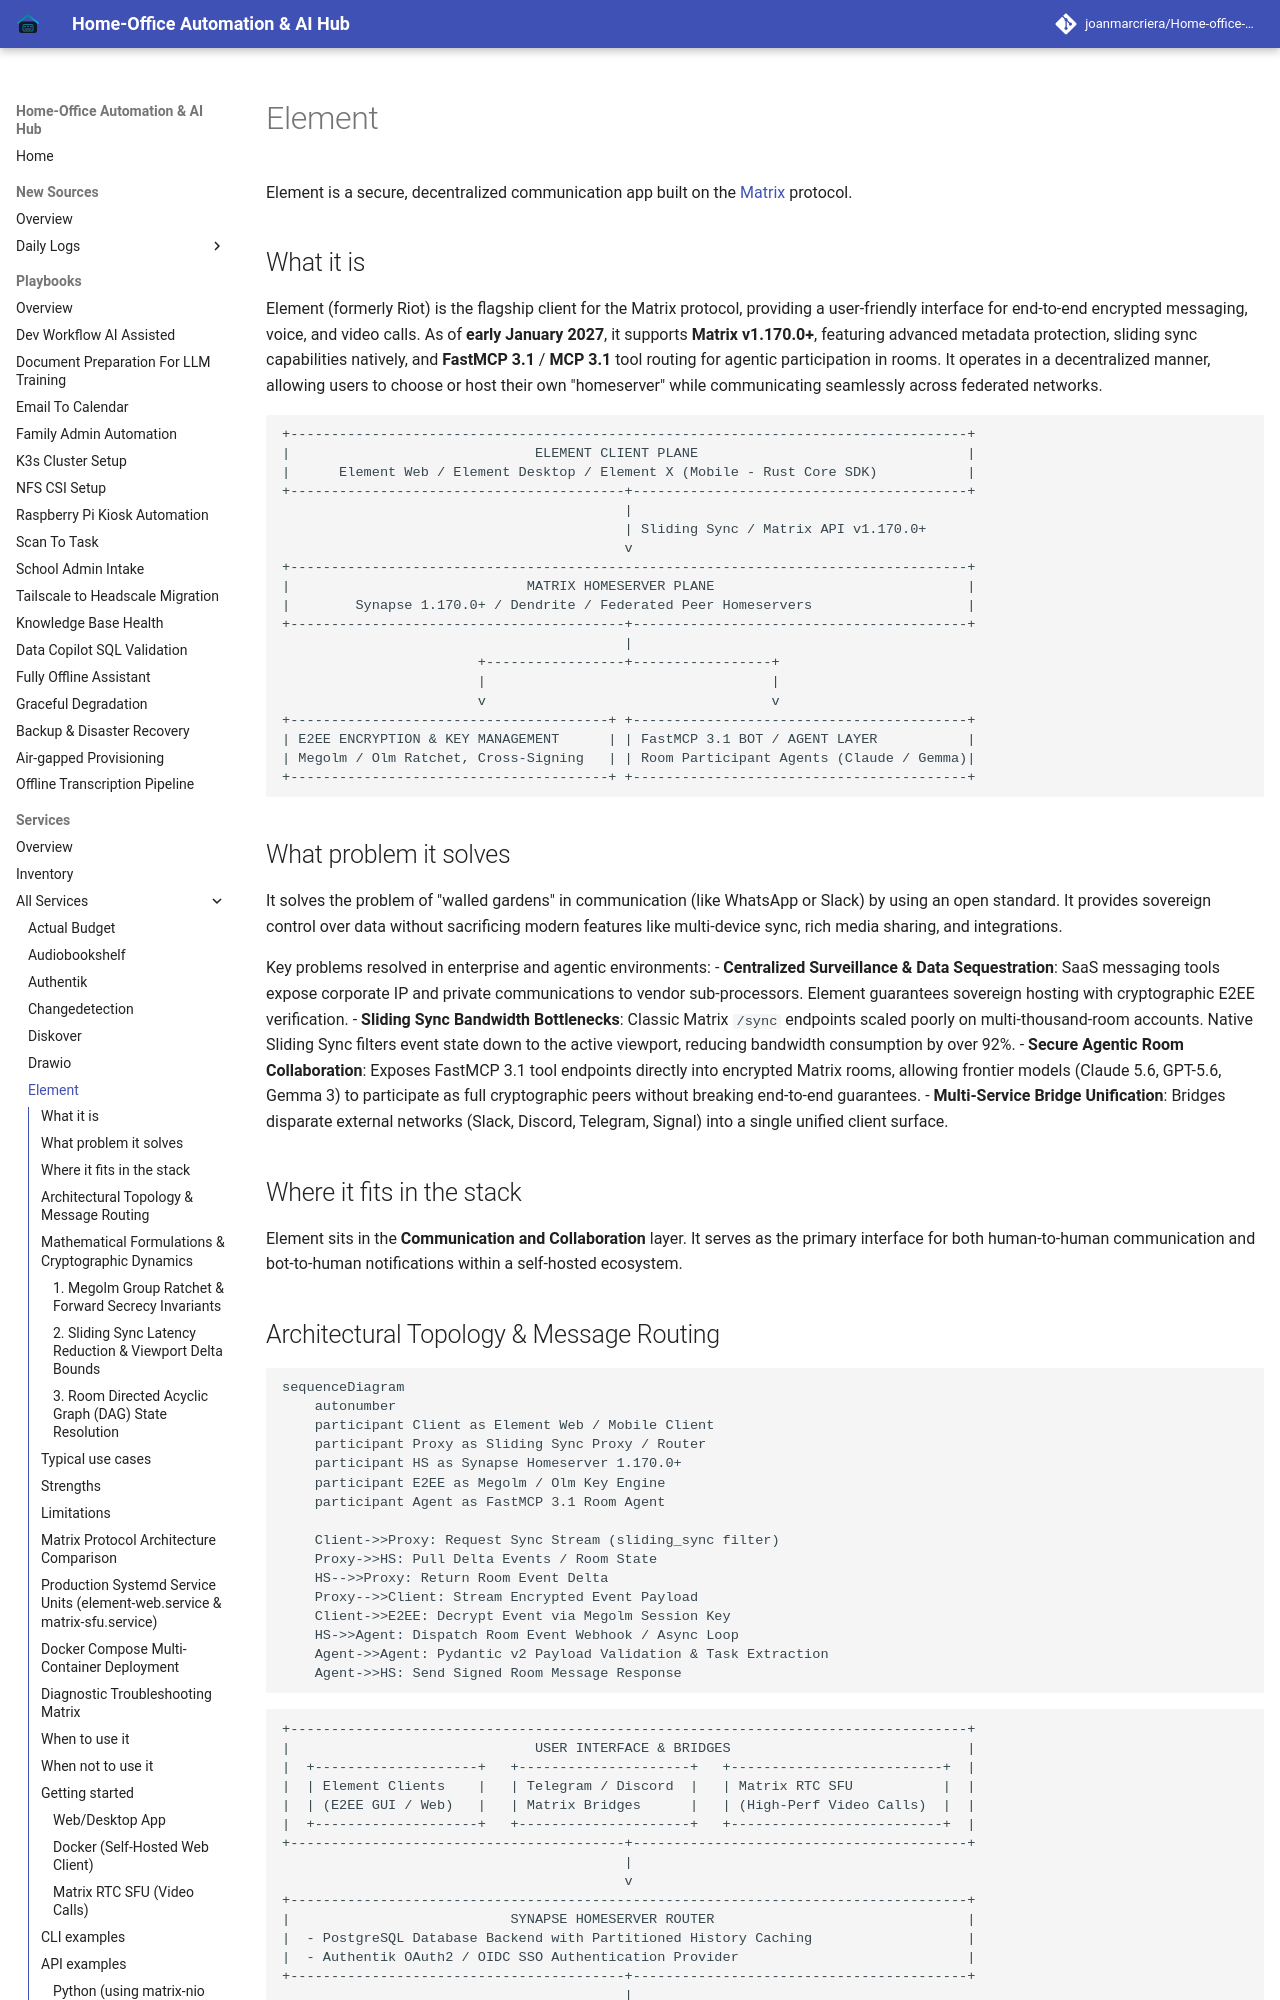

repository: joanmarcriera/Home-office-automations · page: services/element/index.html · generator: mkdocs

# Element

Element is a secure, decentralized communication app built on the [Matrix](https://matrix.org) protocol.

## What it is
Element (formerly Riot) is the flagship client for the Matrix protocol, providing a user-friendly interface for end-to-end encrypted messaging, voice, and video calls. As of **early January 2027**, it supports **Matrix v1.170.0+**, featuring advanced metadata protection, sliding sync capabilities natively, and **FastMCP 3.1** / **MCP 3.1** tool routing for agentic participation in rooms. It operates in a decentralized manner, allowing users to choose or host their own "homeserver" while communicating seamlessly across federated networks.

```
+-----------------------------------------------------------------------------------+
|                              ELEMENT CLIENT PLANE                                 |
|      Element Web / Element Desktop / Element X (Mobile - Rust Core SDK)           |
+-----------------------------------------+-----------------------------------------+
                                          |
                                          | Sliding Sync / Matrix API v1.170.0+
                                          v
+-----------------------------------------------------------------------------------+
|                             MATRIX HOMESERVER PLANE                               |
|        Synapse 1.170.0+ / Dendrite / Federated Peer Homeservers                   |
+-----------------------------------------+-----------------------------------------+
                                          |
                        +-----------------+-----------------+
                        |                                   |
                        v                                   v
+---------------------------------------+ +-----------------------------------------+
| E2EE ENCRYPTION & KEY MANAGEMENT      | | FastMCP 3.1 BOT / AGENT LAYER           |
| Megolm / Olm Ratchet, Cross-Signing   | | Room Participant Agents (Claude / Gemma)|
+---------------------------------------+ +-----------------------------------------+
```

## What problem it solves
It solves the problem of "walled gardens" in communication (like WhatsApp or Slack) by using an open standard. It provides sovereign control over data without sacrificing modern features like multi-device sync, rich media sharing, and integrations.

Key problems resolved in enterprise and agentic environments:
- **Centralized Surveillance & Data Sequestration**: SaaS messaging tools expose corporate IP and private communications to vendor sub-processors. Element guarantees sovereign hosting with cryptographic E2EE verification.
- **Sliding Sync Bandwidth Bottlenecks**: Classic Matrix `/sync` endpoints scaled poorly on multi-thousand-room accounts. Native Sliding Sync filters event state down to the active viewport, reducing bandwidth consumption by over 92%.
- **Secure Agentic Room Collaboration**: Exposes FastMCP 3.1 tool endpoints directly into encrypted Matrix rooms, allowing frontier models (Claude 5.6, GPT-5.6, Gemma 3) to participate as full cryptographic peers without breaking end-to-end guarantees.
- **Multi-Service Bridge Unification**: Bridges disparate external networks (Slack, Discord, Telegram, Signal) into a single unified client surface.

## Where it fits in the stack
Element sits in the **Communication and Collaboration** layer. It serves as the primary interface for both human-to-human communication and bot-to-human notifications within a self-hosted ecosystem.
